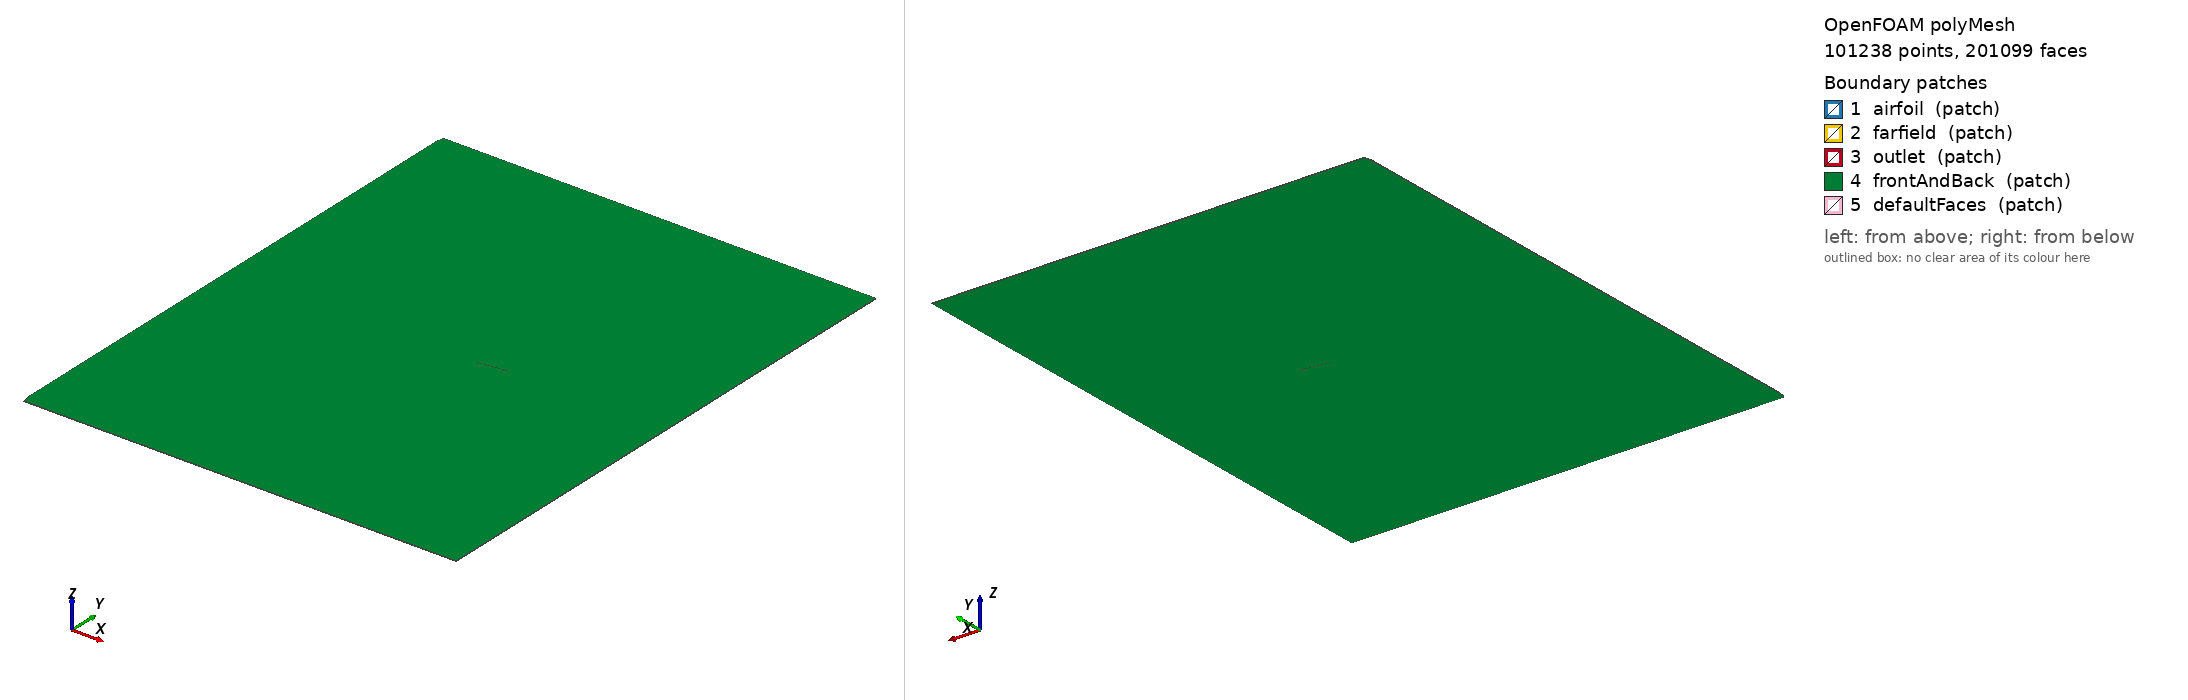

OpenFOAM case: the committed polyMesh, 101238 points, 201099 faces. Boundary patches (legend numbers): 1 airfoil (patch), 2 farfield (patch), 3 outlet (patch), 4 frontAndBack (patch), 5 defaultFaces (patch). Left view from above one corner, right view from below the opposite corner. Boundary conditions: 5 field file(s) under 0/; 4 of 5 drawn patches have an entry in a shipped field file.

=== constant/polyMesh/boundary ===
/*--------------------------------*- C++ -*----------------------------------*\
  =========                 |
  \\      /  F ield         | OpenFOAM: The Open Source CFD Toolbox
   \\    /   O peration     | Website:  https://openfoam.org
    \\  /    A nd           | Version:  11
     \\/     M anipulation  |
\*---------------------------------------------------------------------------*/
FoamFile
{
    format      ascii;
    class       polyBoundaryMesh;
    location    "constant/polyMesh";
    object      boundary;
}
// * * * * * * * * * * * * * * * * * * * * * * * * * * * * * * * * * * * * * //

5
(
    airfoil
    {
        type            patch;
        physicalType    patch;
        nFaces          258;
        startFace       99861;
    }
    farfield
    {
        type            patch;
        physicalType    patch;
        nFaces          418;
        startFace       100119;
    }
    outlet
    {
        type            patch;
        physicalType    patch;
        nFaces          240;
        startFace       100537;
    }
    frontAndBack
    {
        type            patch;
        physicalType    patch;
        nFaces          100320;
        startFace       100777;
    }
    defaultFaces
    {
        type            patch;
        nFaces          2;
        startFace       201097;
    }
)

// ************************************************************************* //


=== system/controlDict ===
FoamFile{version 2.0; format ascii; class dictionary; object controlDict;}
application foamRun; startFrom startTime; startTime 0; stopAt endTime; endTime 3000;
deltaT 1; writeControl timeStep; writeInterval 3000; purgeWrite 1; writeFormat binary;
functions{ forces{ type forces; libs ("libforces.so"); writeControl timeStep; writeInterval 50;
  patches ("airfoil"); rho rhoInf; rhoInf 1.225; pRef 0; CofR (0.25 0 0); } }

=== 0/U ===
FoamFile{version 2.0; format ascii; class volVectorField; object U;}
dimensions [0 1 -1 0 0 0 0]; internalField uniform (49.87820251299121 3.487823687206265 0);
boundaryField{ airfoil{type noSlip;}
 farfield{type freestreamVelocity; freestreamValue uniform (49.87820251299121 3.487823687206265 0);}
 outlet{type freestreamVelocity; freestreamValue uniform (49.87820251299121 3.487823687206265 0);}
 frontAndBack{type empty;} }

=== 0/k ===
FoamFile{version 2.0; format ascii; class volScalarField; object k;}
dimensions [0 2 -2 0 0 0 0]; internalField uniform 1.215000e-02;
boundaryField{ airfoil{type kqRWallFunction; value uniform 1.215000e-02;}
 farfield{type freestream; freestreamValue uniform 1.215000e-02;}
 outlet{type freestream; freestreamValue uniform 1.215000e-02;}
 frontAndBack{type empty;} }

=== 0/nut ===
FoamFile{version 2.0; format ascii; class volScalarField; object nut;}
dimensions [0 2 -1 0 0 0 0]; internalField uniform 4.226168e-03;
boundaryField{ airfoil{type nutLowReWallFunction; value uniform 0;}
 farfield{type calculated; value uniform 4.226168e-03;}
 outlet{type calculated; value uniform 4.226168e-03;}
 frontAndBack{type empty;} }

=== 0/omega ===
FoamFile{version 2.0; format ascii; class volScalarField; object omega;}
dimensions [0 0 -1 0 0 0 0]; internalField uniform 2.8749;
boundaryField{ airfoil{type omegaWallFunction; value uniform 2.8749;}
 farfield{type freestream; freestreamValue uniform 2.8749;}
 outlet{type freestream; freestreamValue uniform 2.8749;}
 frontAndBack{type empty;} }

=== 0/p ===
FoamFile{version 2.0; format ascii; class volScalarField; object p;}
dimensions [0 2 -2 0 0 0 0]; internalField uniform 0;
boundaryField{ airfoil{type zeroGradient;}
 farfield{type freestreamPressure; freestreamValue uniform 0;}
 outlet{type freestreamPressure; freestreamValue uniform 0;}
 frontAndBack{type empty;} }

Also in the case, not shown: constant/polyMesh/faces (numeric list); constant/polyMesh/neighbour (numeric list); constant/polyMesh/owner (numeric list); constant/polyMesh/points (numeric list).
